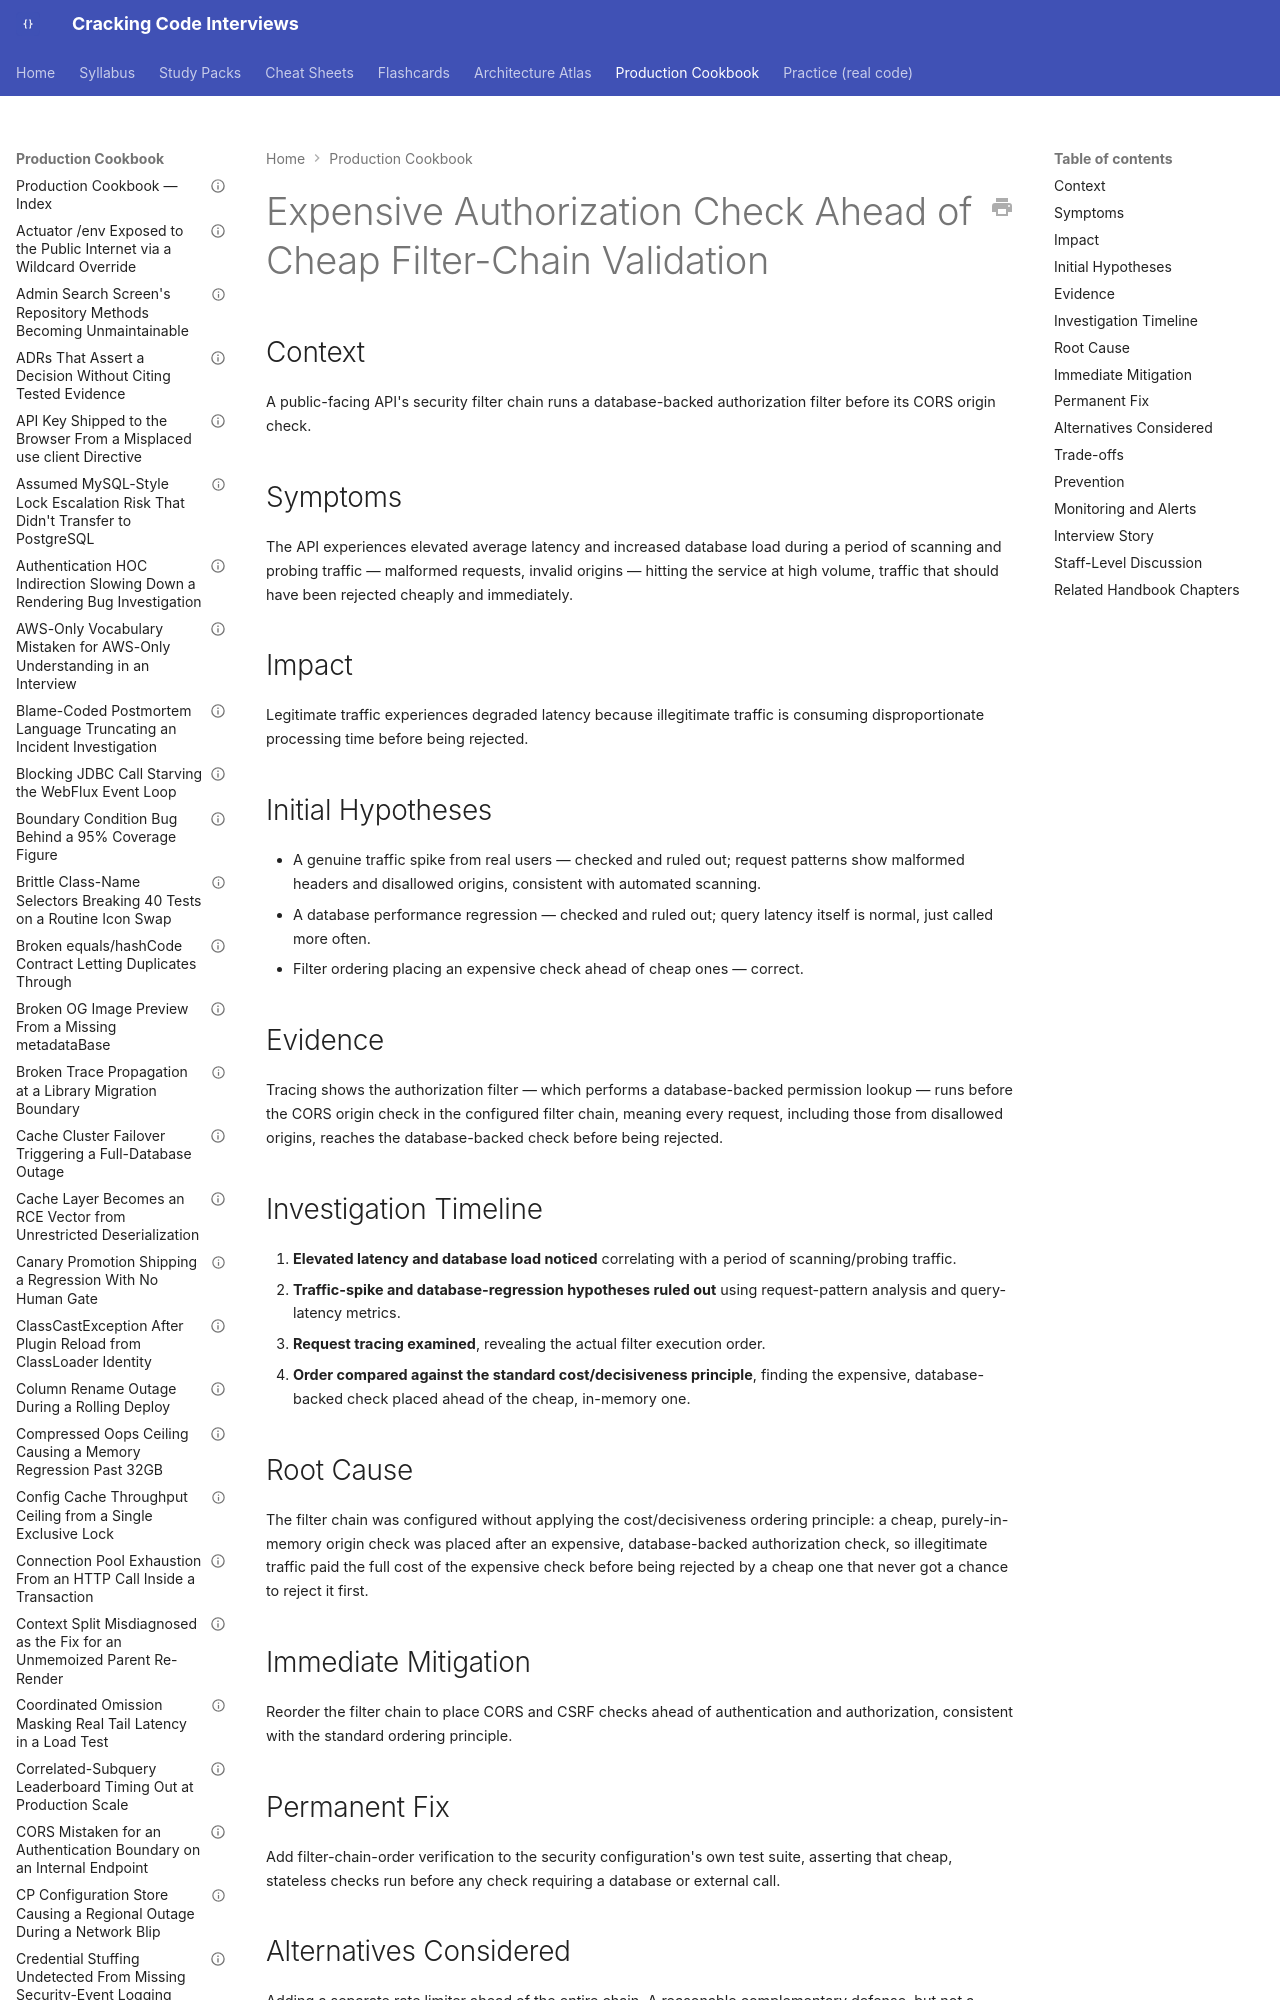

repository: JuanMelendres/cracking-code-interviews · page: production-cookbook/expensive-authorization-check-ahead-of-cheap-filter-chain-validation/index.html · generator: mkdocs

---
title: "Expensive Authorization Check Ahead of Cheap Filter-Chain Validation"
document_type: production-cookbook-entry
domain: spring
status: draft
last_updated: 2026-08-05
related_handbook:
  - ../syllabus/05-spring/security-filter-chain.md
source: syllabus/05-spring/security-filter-chain.md#production-scenarios
---

# Expensive Authorization Check Ahead of Cheap Filter-Chain Validation

## Context

A public-facing API's security filter chain runs a database-backed authorization filter before its CORS origin check.

## Symptoms

The API experiences elevated average latency and increased database load during a period of scanning and probing traffic — malformed requests, invalid origins — hitting the service at high volume, traffic that should have been rejected cheaply and immediately.
